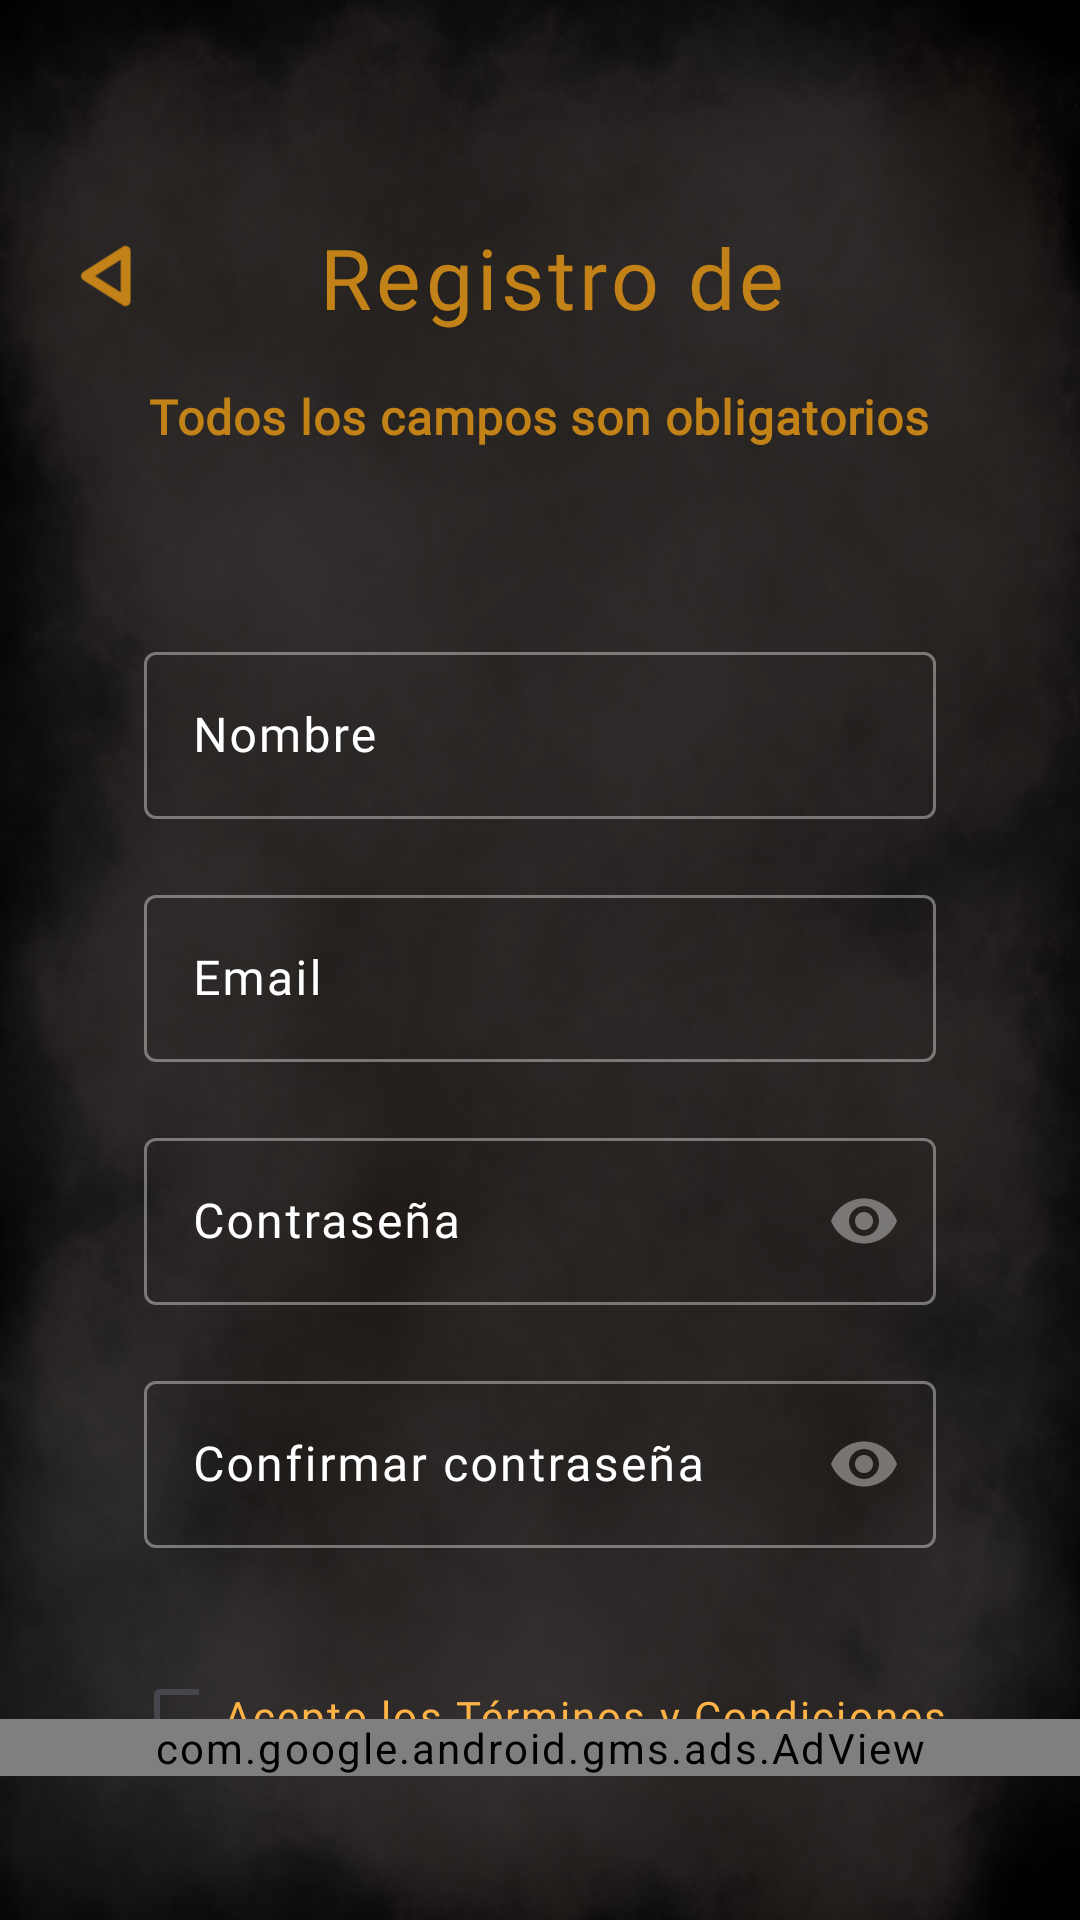

Layout XML and referenced resources for this Android screen:
<!-- AndroidManifest.xml: application theme Theme.SecretGift -->
<!-- res/layout/activity_register.xml -->
<?xml version="1.0" encoding="utf-8"?>
<androidx.constraintlayout.widget.ConstraintLayout xmlns:android="http://schemas.android.com/apk/res/android"
    xmlns:ads="http://schemas.android.com/apk/res-auto"
    xmlns:app="http://schemas.android.com/apk/res-auto"
    xmlns:tools="http://schemas.android.com/tools"
    android:id="@+id/register_main"
    android:layout_width="match_parent"
    android:layout_height="match_parent"
    android:background="@drawable/app_background"
    tools:context=".presentation.register.RegisterActivity">

    <Toolbar
        android:id="@+id/toolbar"
        android:layout_width="match_parent"
        android:layout_height="80dp"
        android:layout_marginTop="@dimen/activity_top_margin"
        app:layout_constraintEnd_toEndOf="parent"
        app:layout_constraintStart_toStartOf="parent"
        app:layout_constraintTop_toTopOf="parent">

        <ImageView
            android:id="@+id/icon_back"
            style="@style/custom_back_image"
            android:layout_marginStart="16dp"
            app:layout_constraintStart_toStartOf="parent"
            app:layout_constraintTop_toTopOf="parent" />

        <TextView
            android:id="@+id/tv_register"
            style="@style/custom_text_view"
            android:layout_width="match_parent"
            android:layout_height="wrap_content"
            android:layout_marginRight="@dimen/activity_button_margin_right"
            android:fontFamily="@font/cursive_serif_book"
            android:text="Registro de Usuario"
            android:textSize="28sp" />


    </Toolbar>

    <LinearLayout
        android:layout_width="match_parent"
        android:layout_height="wrap_content"
        android:gravity="center"
        ads:layout_constraintEnd_toEndOf="parent"
        ads:layout_constraintStart_toStartOf="parent"
        ads:layout_constraintTop_toBottomOf="@id/toolbar"

        >

        <TextView
            android:id="@+id/tv_obligated_text"
            style="@style/custom_subtitle"
            android:layout_width="wrap_content"
            android:layout_height="wrap_content"
            android:fontFamily="@font/cursive_serif_book"
            android:gravity="center"
            android:text="Todos los campos son obligatorios"

            android:textSize="@dimen/text_size_text_view_small" />


    </LinearLayout>


    <com.google.android.material.textfield.TextInputLayout
        android:id="@+id/name_layout"
        style="@style/custom_text_input_layout"
        android:layout_width="0dp"
        android:layout_height="wrap_content"
        android:layout_marginTop="80dp"
        app:layout_constraintEnd_toEndOf="parent"
        app:layout_constraintStart_toStartOf="parent"
        app:layout_constraintTop_toBottomOf="@+id/toolbar">

        <com.google.android.material.textfield.TextInputEditText
            android:id="@+id/name_edit_text"
            style="@style/custom_edit_text"
            android:layout_width="match_parent"
            android:layout_height="wrap_content"
            android:hint="@string/name" />
    </com.google.android.material.textfield.TextInputLayout>

    <com.google.android.material.textfield.TextInputLayout
        android:id="@+id/email_layout"
        style="@style/custom_text_input_layout"
        android:layout_width="0dp"
        android:layout_height="wrap_content"
        android:layout_marginTop="20dp"
        app:layout_constraintEnd_toEndOf="parent"
        app:layout_constraintStart_toStartOf="parent"
        app:layout_constraintTop_toBottomOf="@+id/name_layout">

        <com.google.android.material.textfield.TextInputEditText
            android:id="@+id/email_edit_text"
            style="@style/custom_edit_text"
            android:layout_width="match_parent"
            android:layout_height="wrap_content"
            android:hint="@string/email" />
    </com.google.android.material.textfield.TextInputLayout>

    <com.google.android.material.textfield.TextInputLayout
        android:id="@+id/password_layout"
        style="@style/custom_text_input_layout"
        android:layout_width="0dp"
        android:layout_height="wrap_content"
        android:layout_marginTop="20dp"
        app:endIconMode="password_toggle"
        app:endIconTint="@color/box_stroke_color"
        app:layout_constraintEnd_toEndOf="parent"
        app:layout_constraintStart_toStartOf="parent"
        app:layout_constraintTop_toBottomOf="@+id/email_layout">

        <com.google.android.material.textfield.TextInputEditText
            android:id="@+id/password_edit_text"
            style="@style/custom_edit_text"
            android:layout_width="match_parent"
            android:layout_height="wrap_content"
            android:hint="@string/password"
            android:inputType="textPassword" />
    </com.google.android.material.textfield.TextInputLayout>

    <com.google.android.material.textfield.TextInputLayout
        android:id="@+id/confirm_password_layout"
        style="@style/custom_text_input_layout"
        android:layout_width="0dp"
        android:layout_height="wrap_content"
        android:layout_marginTop="20dp"
        app:endIconMode="password_toggle"
        app:endIconTint="@color/box_stroke_color"
        app:layout_constraintEnd_toEndOf="parent"
        app:layout_constraintStart_toStartOf="parent"
        app:layout_constraintTop_toBottomOf="@+id/password_layout">

        <com.google.android.material.textfield.TextInputEditText
            android:id="@+id/confirm_password_edit_text"
            style="@style/custom_edit_text"
            android:layout_width="match_parent"
            android:layout_height="wrap_content"
            android:hint="@string/repeat_password"
            android:inputType="textPassword" />
    </com.google.android.material.textfield.TextInputLayout>


    <LinearLayout
        android:id="@+id/privacy_policy_layout"
        android:layout_width="wrap_content"
        android:layout_height="wrap_content"
        android:layout_marginTop="32dp"
        android:gravity="center_vertical"
        android:orientation="horizontal"
        ads:layout_constraintEnd_toEndOf="parent"
        ads:layout_constraintStart_toStartOf="parent"

        ads:layout_constraintTop_toBottomOf="@id/confirm_password_layout">

        <CheckBox
            android:id="@+id/checkbox_privacy_policy"
            android:layout_width="22dp"
            android:layout_height="wrap_content"
            android:buttonTint="@color/box_stroke_color"
            android:focusable="true"
            android:fontFamily="@font/cursive_serif_book"
            android:textColor="@color/orangecolor" />

        <TextView
            android:id="@+id/tv_privacy_policy_acept"
            android:fontFamily="@font/althea_regular"
            android:layout_width="wrap_content"
            android:layout_height="wrap_content"
            android:layout_marginStart="8dp"
            android:clickable="true"
            android:ellipsize="end"
            android:focusable="true"
            android:maxLines="1"
            android:text="@string/terms_and_conditions"
            android:textColor="@color/orangecolor"
            android:textSize="14sp" />
    </LinearLayout>

    <TextView
        android:id="@+id/tv_checkbox_error"
        android:layout_width="0dp"
        android:layout_height="wrap_content"
        android:layout_marginStart="80dp"
        android:layout_marginEnd="48dp"
        android:textColor="@color/errorColor"
        android:textSize="16dp"
        app:layout_constraintEnd_toEndOf="parent"
        app:layout_constraintStart_toStartOf="parent"
        app:layout_constraintTop_toBottomOf="@id/privacy_policy_layout" />

    <Button
        android:id="@+id/register_button"
        style="@style/custom_button"
        android:layout_width="wrap_content"
        android:layout_height="wrap_content"
        android:layout_marginHorizontal="@dimen/activity_horizontal_margin"
        android:layout_marginBottom="18dp"
        android:text="@string/register"
        ads:layout_constraintBottom_toTopOf="@id/adView"
        app:layout_constraintEnd_toEndOf="parent"
        app:layout_constraintStart_toStartOf="parent"
        app:layout_constraintTop_toBottomOf="@id/tv_checkbox_error" />

    <com.google.android.gms.ads.AdView
        android:id="@+id/adView"
        android:layout_width="match_parent"
        android:layout_height="wrap_content"
        android:layout_marginBottom="@dimen/activity_ads_margin"
        ads:adSize="FLUID"
        ads:adUnitId="ca-app-pub-3940256099942544/6300978111"
        app:layout_constraintBottom_toBottomOf="parent"
        app:layout_constraintEnd_toEndOf="parent"
        app:layout_constraintStart_toStartOf="parent" />


</androidx.constraintlayout.widget.ConstraintLayout>
<!-- resources referenced by this layout -->
<resources>
  <color name="errorColor">#ff746c</color>
  <color name="orangecolor">#FFB347</color>
  <dimen name="activity_ads_margin">48dp</dimen>
  <dimen name="activity_button_margin_right">50dp</dimen>
  <dimen name="activity_horizontal_margin">48dp</dimen>
  <dimen name="activity_top_margin">52dp</dimen>
  <dimen name="text_size_text_view_small">16sp</dimen>
  <string name="email">Email</string>
  <string name="name">Nombre</string>
  <string name="password">Contraseña</string>
  <string name="register">REGISTRAR</string>
  <string name="repeat_password">Confirmar contraseña\n</string>
  <string name="terms_and_conditions">Acepto los Términos y Condiciones</string>
  <style name="custom_back_image">
          <item name="android:layout_width">@dimen/layout_width_back_image_view</item>
          <item name="android:layout_height">@dimen/layout_height_back_image_view</item>
          <item name="android:src">@drawable/ic_launcher_foreground</item>
          <item name="tint">@color/maincolor</item>
          <item name="android:scaleX">1.6</item>
          <item name="android:scaleY">1.6</item>
      </style>
  <style name="custom_button">
          <item name="android:fontFamily">@font/althea_semibold</item>
          <item name="android:backgroundTint">#EF000000</item>
          <item name="android:textColor">@color/orangecolor</item>
          <item name="android:textAlignment">center</item>
          <item name="android:layout_marginHorizontal">8dp</item>
      </style>
  <style name="custom_edit_text">
          <item name="android:fontFamily">@font/althea_regular</item>
          <item name="android:maxLines">1</item>
          <item name="colorControlActivated">@color/maincolor</item>
          <item name="android:textSelectHandle">@color/maincolor</item>
          <item name="android:textSelectHandleRight">@color/maincolor</item>
          <item name="android:textSelectHandleLeft">@color/maincolor</item>
          <item name="android:textColorHighlight">@color/maincolor</item>
          <item name="android:textColor">@color/hintColor</item>
      </style>
  <style name="custom_text_input_layout">
          <item name="android:layout_marginHorizontal">@dimen/activity_horizontal_margin</item>
          <item name="android:textColorHint">@color/hintColor</item>
          <item name="boxStrokeColor">@color/box_stroke_color</item>
          <item name="cursorColor">@color/maincolor</item>
          <item name="hintTextColor">@color/maincolor</item>
  
      </style>
  <style name="custom_text_view">
          <item name="android:fontFamily">@font/althea_regular</item>
          <item name="android:gravity">center</item>
          <item name="android:maxLines">1</item>
          <item name="android:textAlignment">center</item>
          <item name="android:textSize">@dimen/text_size_text_view_medium</item>
          <item name="android:textColor">@color/maincolor</item>
      </style>
  <style name="Theme.SecretGift" parent="Base.Theme.SecretGift" />
  <dimen name="layout_width_back_image_view">42dp</dimen>
  <dimen name="layout_height_back_image_view">42dp</dimen>
  <color name="maincolor">#C38217</color>
  <color name="hintColor">#FFFFFFFF</color>
  <dimen name="text_size_text_view_medium">24sp</dimen>
  <style name="Base.Theme.SecretGift" parent="Theme.Material3.DayNight.NoActionBar">
          
          
          <item name="colorError">@color/errorColor</item>
          <item name="android:windowLightStatusBar">false</item>
          <item name="android:letterSpacing">0.05</item>
          <item name="android:windowDrawsSystemBarBackgrounds">true</item>
          <item name="android:windowNoTitle">true</item>
          <item name="android:windowFullscreen">false</item>
      </style>
</resources>
